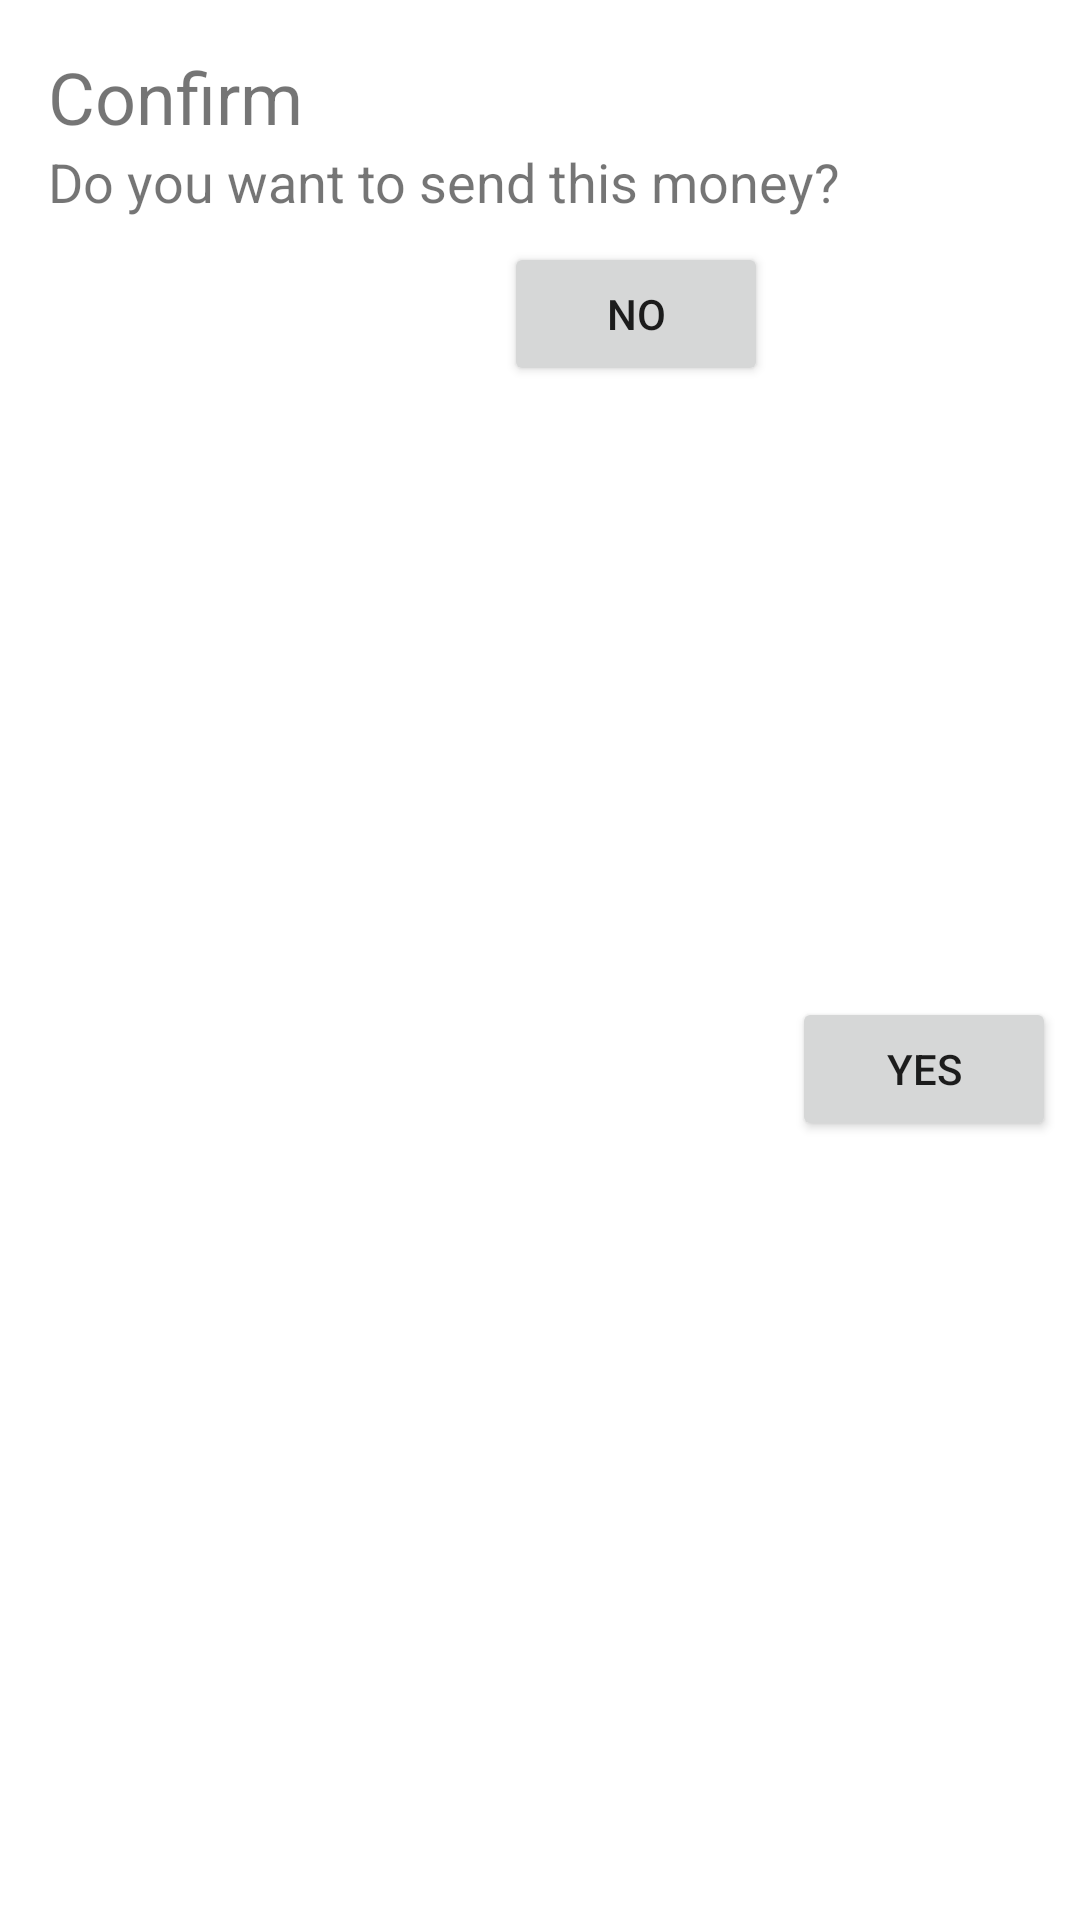

Android layout source for this screen:
<!-- AndroidManifest.xml: application theme Theme.JetPackNavigationExample -->
<!-- res/layout/fragment_confirm_dialog.xml -->
<?xml version="1.0" encoding="utf-8"?>
<androidx.constraintlayout.widget.ConstraintLayout xmlns:android="http://schemas.android.com/apk/res/android"
    xmlns:tools="http://schemas.android.com/tools"
    android:layout_width="match_parent"
    android:layout_height="wrap_content"
    xmlns:app="http://schemas.android.com/apk/res-auto"
    tools:context=".ConfirmDialogFragment">

    <TextView
        android:id="@+id/tv_title"
        android:layout_width="wrap_content"
        android:layout_height="wrap_content"
        android:text="Confirm"
        android:textSize="24sp"
        android:layout_margin="16dp"
        app:layout_constraintTop_toTopOf="parent"
        app:layout_constraintLeft_toLeftOf="parent"/>

    <TextView
        android:id="@+id/tv_message"
        android:layout_width="0dp"
        android:layout_height="wrap_content"
        android:text="Do you want to send this money?"
        android:textSize="18sp"
        android:layout_marginStart="16dp"
        app:layout_constraintLeft_toLeftOf="parent"
        app:layout_constraintRight_toRightOf="parent"
        app:layout_constraintTop_toBottomOf="@+id/tv_title"/>

    <Button
        android:id="@+id/btn_yes"
        android:layout_width="wrap_content"
        android:layout_height="wrap_content"
        android:text="Yes"
        android:layout_margin="8dp"
        app:layout_constraintRight_toRightOf="parent"
        app:layout_constraintBottom_toBottomOf="parent"
        app:layout_constraintTop_toBottomOf="@+id/tv_message"/>

    <Button
        android:id="@+id/btn_no"
        android:layout_width="wrap_content"
        android:layout_height="wrap_content"
        android:text="No"
        android:layout_margin="8dp"
        app:layout_constraintBottom_toBottomOf="parent"
        app:layout_constraintEnd_toStartOf="@+id/btn_yes"
        app:layout_constraintTop_toBottomOf="@+id/tv_message"
        app:layout_constraintVertical_bias="0.0" />

</androidx.constraintlayout.widget.ConstraintLayout>
<!-- resources referenced by this layout -->
<resources>
  <style name="Theme.JetPackNavigationExample" parent="Theme.MaterialComponents.DayNight.DarkActionBar">
          
          <item name="colorPrimary">@color/purple_500</item>
          <item name="colorPrimaryVariant">@color/purple_700</item>
          <item name="colorOnPrimary">@color/white</item>
          
          <item name="colorSecondary">@color/teal_200</item>
          <item name="colorSecondaryVariant">@color/teal_700</item>
          <item name="colorOnSecondary">@color/black</item>
          
          <item name="android:statusBarColor" tools:targetApi="l">?attr/colorPrimaryVariant</item>
          
      </style>
  <!-- not gathered from this repository: default colours our renderer supplied (Android Studio template values) -->
  <color name="purple_500">#FF6200EE</color>
  <color name="purple_700">#FF3700B3</color>
  <color name="teal_200">#FF03DAC5</color>
  <color name="teal_700">#FF018786</color>
  <color name="black">#FF000000</color>
  <color name="white">#FFFFFFFF</color>
</resources>
